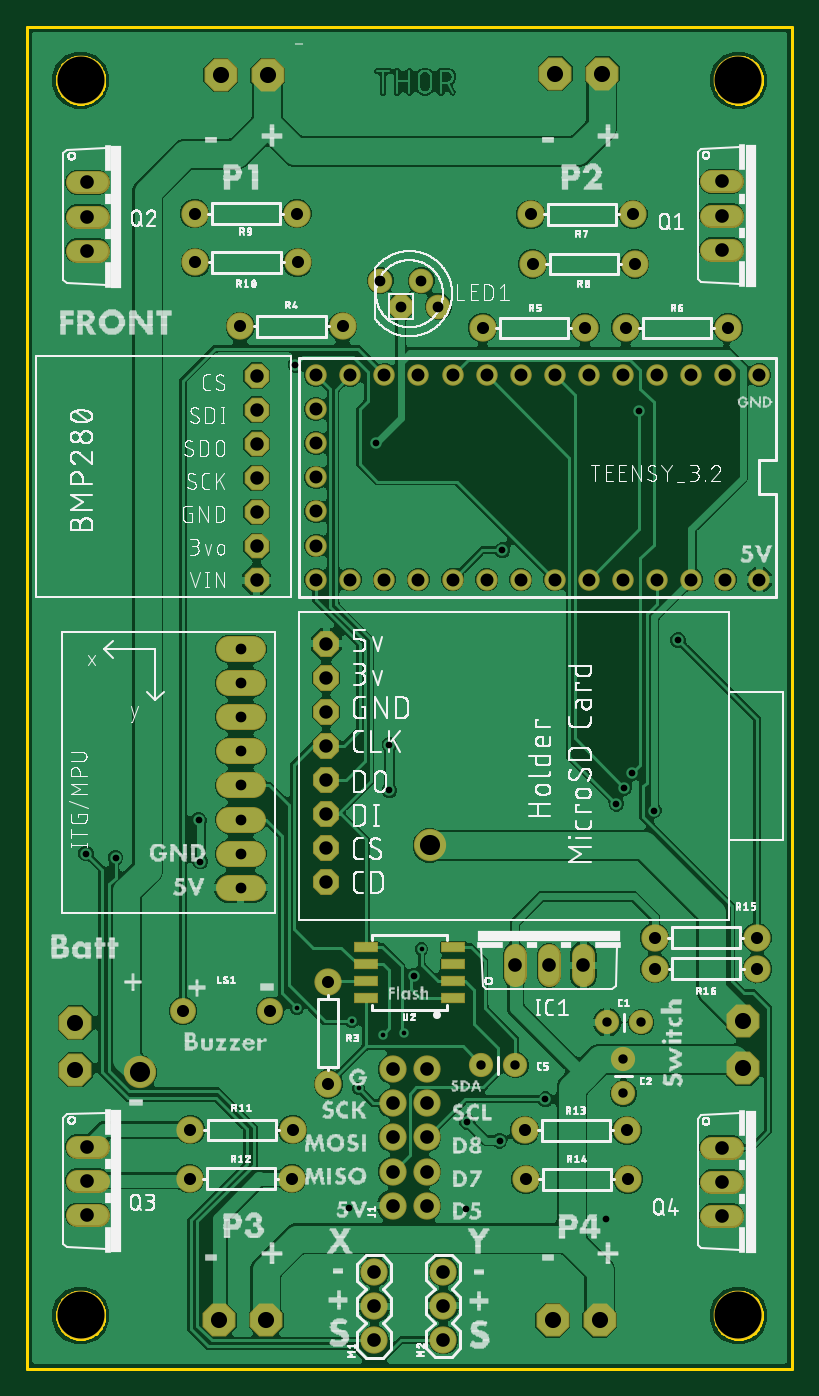
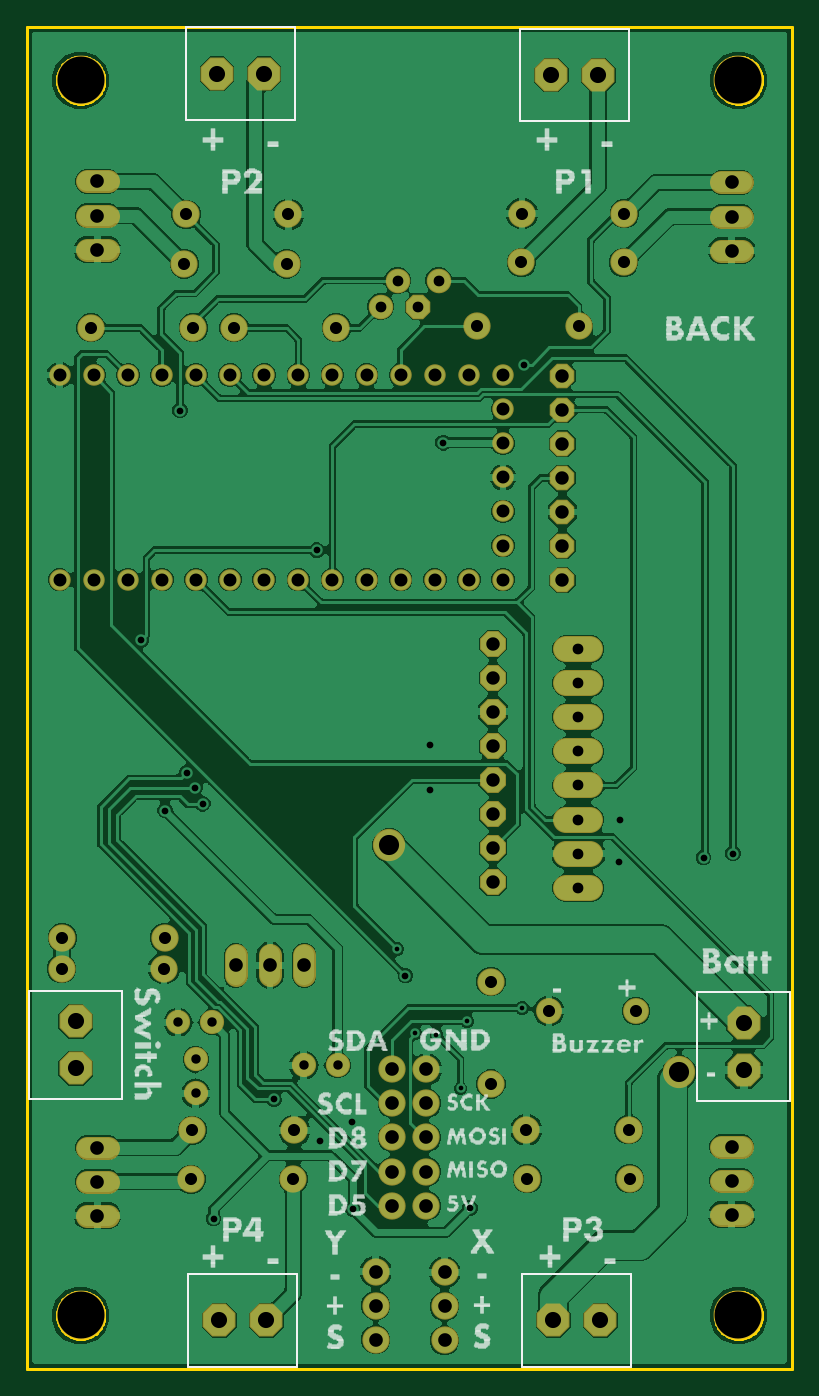
Circuit board: 9 layer files. Board 57.0 x 100.0 mm.
- bottom_copper: copper_bottom.gbr (282299 bytes)
- top_copper: copper_top.gbr (257600 bytes)
- drill: drill_1_16.xln (2490 bytes)
- outline: profile.gbr (7205 bytes)
- bottom_silk: silkscreen_bottom.gbr (54194 bytes)
- top_silk: silkscreen_top.gbr (295553 bytes)
- bottom_mask: soldermask_bottom.gbr (3698 bytes)
- top_mask: soldermask_top.gbr (3880 bytes)
- paste: solderpaste_top.gbr (330 bytes)

=== bottom_copper: copper_bottom.gbr (282299 bytes, source omitted) ===
=== top_copper: copper_top.gbr (257600 bytes, source omitted) ===
=== drill: drill_1_16.xln ===
M48
;GenerationSoftware,Autodesk,EAGLE,9.6.2*%
;CreationDate,2021-06-15T03:43:09Z*%
FMAT,2
ICI,OFF
METRIC,TZ,000.000
T11C0.350
T10C0.500
T9C0.700
T8C0.800
T7C0.900
T6C0.965
T5C1.000
T4C1.016
T3C1.200
T2C1.500
T1C3.500
%
G90
M71
T1
X4000Y96000
X53000Y96000
X53000Y4000
X4000Y4000
T2
X30000Y39000
X8400Y22100
T3
X53360Y25890
X53360Y22390
X3610Y25780
X3610Y22280
X42670Y3640
X39170Y3640
X17810Y3640
X14310Y3640
X17950Y96390
X14450Y96390
X42840Y96500
X39340Y96500
T4
X27240Y17250
X38890Y30080
X31010Y2180
X25880Y7210
X25880Y4670
X25880Y2130
X31010Y7260
X51750Y88460
X51750Y85920
X51750Y83380
X4500Y88390
X51750Y11420
X4500Y85850
X27240Y22330
X29780Y22330
X27240Y19790
X51750Y13960
X51750Y16500
X4500Y11490
X4500Y14030
X4500Y16570
X4500Y83310
X36350Y30080
X31010Y4720
X41430Y30080
X29780Y12170
X27240Y12170
X29780Y14710
X27240Y14710
X29780Y17250
X29780Y19790
T5
X22290Y46420
X22290Y36260
X22290Y38800
X22290Y41340
X22290Y43880
X17110Y58760
X17110Y61300
X17110Y63840
X17110Y66380
X17110Y68920
X17110Y71460
X17110Y74000
X22290Y54040
X22290Y51500
X22290Y48960
T6
X24080Y58800
X26620Y58800
X29160Y58800
X31700Y58800
X34240Y58800
X36780Y58800
X39320Y58800
X41860Y58800
X44400Y58800
X46940Y58800
X49480Y58800
X52020Y58800
X54560Y58800
X21540Y58800
X21540Y61340
X21540Y63880
X21540Y66420
X21540Y68960
X21540Y71500
X21540Y74040
X24080Y74040
X26620Y74040
X29160Y74040
X31700Y74040
X34240Y74040
X36780Y74040
X39320Y74040
X41860Y74040
X44400Y74040
X46940Y74040
X49480Y74040
X52020Y74040
X54560Y74040
T7
X52230Y77560
X44610Y77560
X45140Y86010
X37520Y86010
X37660Y82320
X45280Y82320
X12500Y86070
X20120Y86070
X33950Y77560
X41570Y77560
X15890Y77660
X23510Y77660
X22440Y21230
X22440Y28850
X54410Y29830
X46790Y29830
X54370Y32130
X46750Y32130
X44780Y14130
X37160Y14130
X37070Y17780
X44690Y17780
X12110Y14180
X19730Y14180
X19800Y17820
X12180Y17820
X12540Y82430
X20160Y82430
X18120Y26680
X11620Y26680
T8
X30649Y79132
X29379Y81068
X27855Y79132
X26331Y81068
X15920Y51090
X15920Y48550
X15920Y35850
X15920Y38390
X15920Y53630
X15920Y40930
X15920Y46010
X15920Y43470
T9
X45750Y25830
X36390Y22630
X33850Y22630
X44430Y20530
X44430Y23070
X43210Y25830
T10
X45600Y71400
X20000Y74800
X46700Y41600
X26000Y69000
X28800Y29300
X43900Y42100
X43100Y11200
X24000Y12000
X32700Y11900
X35200Y17000
X32800Y18400
X12800Y40900
X12900Y37800
X27000Y43100
X27000Y46500
X45100Y44400
X38600Y20100
X35400Y61000
X48500Y54300
X6600Y38100
X4400Y38400
X44500Y43300
T11
X26500Y24900
X29400Y31300
X28100Y25000
X20100Y26900
X24200Y25900
X24700Y20900
M30
=== outline: profile.gbr (7205 bytes, source omitted) ===
=== bottom_silk: silkscreen_bottom.gbr (54194 bytes, source omitted) ===
=== top_silk: silkscreen_top.gbr (295553 bytes, source omitted) ===
=== bottom_mask: soldermask_bottom.gbr ===
G04 EAGLE Gerber RS-274X export*
G75*
%MOMM*%
%FSLAX34Y34*%
%LPD*%
%INSoldermask Bottom*%
%IPPOS*%
%AMOC8*
5,1,8,0,0,1.08239X$1,22.5*%
G01*
%ADD10C,3.652400*%
%ADD11C,1.803400*%
%ADD12C,1.676400*%
%ADD13C,2.032000*%
%ADD14C,1.828800*%
%ADD15P,1.979475X8X112.500000*%
%ADD16C,1.930400*%
%ADD17C,1.600200*%
%ADD18P,2.089446X8X292.500000*%
%ADD19P,2.654453X8X22.500000*%
%ADD20P,2.654453X8X112.500000*%
%ADD21C,1.930400*%
%ADD22C,2.402400*%


D10*
X40000Y40000D03*
X530000Y40000D03*
X530000Y960000D03*
X40000Y960000D03*
D11*
X432100Y258300D03*
X457500Y258300D03*
X444300Y230700D03*
X444300Y205300D03*
X338500Y226300D03*
X363900Y226300D03*
D12*
X363500Y293180D02*
X363500Y308420D01*
X388900Y308420D02*
X388900Y293180D01*
X414300Y293180D02*
X414300Y308420D01*
D13*
X297800Y121700D03*
X272400Y121700D03*
X297800Y147100D03*
X272400Y147100D03*
X297800Y172500D03*
X272400Y172500D03*
X297800Y197900D03*
X272400Y197900D03*
X297800Y223300D03*
X272400Y223300D03*
D14*
X263310Y810684D03*
D15*
X278550Y791316D03*
D14*
X293790Y810684D03*
X306490Y791316D03*
D16*
X116200Y266800D03*
X181200Y266800D03*
D13*
X258800Y21300D03*
X258800Y46700D03*
X258800Y72100D03*
X310100Y21800D03*
X310100Y47200D03*
X310100Y72600D03*
D12*
X509880Y884600D02*
X525120Y884600D01*
X525120Y859200D02*
X509880Y859200D01*
X509880Y833800D02*
X525120Y833800D01*
X52620Y883900D02*
X37380Y883900D01*
X37380Y858500D02*
X52620Y858500D01*
X52620Y833100D02*
X37380Y833100D01*
X37380Y165700D02*
X52620Y165700D01*
X52620Y140300D02*
X37380Y140300D01*
X37380Y114900D02*
X52620Y114900D01*
X509880Y165000D02*
X525120Y165000D01*
X525120Y139600D02*
X509880Y139600D01*
X509880Y114200D02*
X525120Y114200D01*
D13*
X201600Y824300D03*
X125400Y824300D03*
X121800Y178200D03*
X198000Y178200D03*
X197300Y141800D03*
X121100Y141800D03*
X446900Y177800D03*
X370700Y177800D03*
X371600Y141300D03*
X447800Y141300D03*
X467500Y321300D03*
X543700Y321300D03*
X467900Y298300D03*
X544100Y298300D03*
X224400Y288500D03*
X224400Y212300D03*
X235100Y776600D03*
X158900Y776600D03*
X415700Y775600D03*
X339500Y775600D03*
X522300Y775600D03*
X446100Y775600D03*
X451400Y860100D03*
X375200Y860100D03*
X376600Y823200D03*
X452800Y823200D03*
X125000Y860700D03*
X201200Y860700D03*
D17*
X545600Y740400D03*
X520200Y740400D03*
X494800Y740400D03*
X469400Y740400D03*
X444000Y740400D03*
X418600Y740400D03*
X393200Y740400D03*
X367800Y740400D03*
X342400Y740400D03*
X317000Y740400D03*
X291600Y740400D03*
X266200Y740400D03*
X240800Y740400D03*
X215400Y740400D03*
X215400Y715000D03*
X215400Y689600D03*
X215400Y664200D03*
X215400Y638800D03*
X215400Y613400D03*
X215400Y588000D03*
X240800Y588000D03*
X266200Y588000D03*
X291600Y588000D03*
X317000Y588000D03*
X342400Y588000D03*
X367800Y588000D03*
X393200Y588000D03*
X418600Y588000D03*
X444000Y588000D03*
X469400Y588000D03*
X494800Y588000D03*
X520200Y588000D03*
X545600Y588000D03*
D15*
X171100Y587600D03*
X171100Y613000D03*
X171100Y638400D03*
X171100Y663800D03*
X171100Y689200D03*
X171100Y714600D03*
X171100Y740000D03*
D18*
X222900Y540400D03*
X222900Y515000D03*
X222900Y489600D03*
X222900Y464200D03*
X222900Y438800D03*
X222900Y413400D03*
X222900Y388000D03*
X222900Y362600D03*
D19*
X393400Y965000D03*
X428400Y965000D03*
X144500Y963900D03*
X179500Y963900D03*
X143100Y36400D03*
X178100Y36400D03*
X391700Y36400D03*
X426700Y36400D03*
D20*
X36100Y222800D03*
X36100Y257800D03*
X533600Y223900D03*
X533600Y258900D03*
D21*
X168090Y434700D02*
X150310Y434700D01*
X150310Y460100D02*
X168090Y460100D01*
X168090Y409300D02*
X150310Y409300D01*
X150310Y383900D02*
X168090Y383900D01*
X168090Y358500D02*
X150310Y358500D01*
X150310Y485500D02*
X168090Y485500D01*
X168090Y510900D02*
X150310Y510900D01*
X150310Y536300D02*
X168090Y536300D01*
D22*
X300000Y390000D03*
X84000Y221000D03*
M02*

=== top_mask: soldermask_top.gbr ===
G04 EAGLE Gerber RS-274X export*
G75*
%MOMM*%
%FSLAX34Y34*%
%LPD*%
%INSoldermask Top*%
%IPPOS*%
%AMOC8*
5,1,8,0,0,1.08239X$1,22.5*%
G01*
%ADD10C,3.652400*%
%ADD11C,1.803400*%
%ADD12C,1.676400*%
%ADD13C,2.032000*%
%ADD14C,1.828800*%
%ADD15P,1.979475X8X112.500000*%
%ADD16C,1.930400*%
%ADD17C,1.600200*%
%ADD18P,2.089446X8X292.500000*%
%ADD19P,2.654453X8X22.500000*%
%ADD20P,2.654453X8X112.500000*%
%ADD21C,1.930400*%
%ADD22R,1.854200X0.762000*%
%ADD23C,2.402400*%


D10*
X40000Y40000D03*
X530000Y40000D03*
X530000Y960000D03*
X40000Y960000D03*
D11*
X432100Y258300D03*
X457500Y258300D03*
X444300Y230700D03*
X444300Y205300D03*
X338500Y226300D03*
X363900Y226300D03*
D12*
X363500Y293180D02*
X363500Y308420D01*
X388900Y308420D02*
X388900Y293180D01*
X414300Y293180D02*
X414300Y308420D01*
D13*
X297800Y121700D03*
X272400Y121700D03*
X297800Y147100D03*
X272400Y147100D03*
X297800Y172500D03*
X272400Y172500D03*
X297800Y197900D03*
X272400Y197900D03*
X297800Y223300D03*
X272400Y223300D03*
D14*
X263310Y810684D03*
D15*
X278550Y791316D03*
D14*
X293790Y810684D03*
X306490Y791316D03*
D16*
X116200Y266800D03*
X181200Y266800D03*
D13*
X258800Y21300D03*
X258800Y46700D03*
X258800Y72100D03*
X310100Y21800D03*
X310100Y47200D03*
X310100Y72600D03*
D12*
X509880Y884600D02*
X525120Y884600D01*
X525120Y859200D02*
X509880Y859200D01*
X509880Y833800D02*
X525120Y833800D01*
X52620Y883900D02*
X37380Y883900D01*
X37380Y858500D02*
X52620Y858500D01*
X52620Y833100D02*
X37380Y833100D01*
X37380Y165700D02*
X52620Y165700D01*
X52620Y140300D02*
X37380Y140300D01*
X37380Y114900D02*
X52620Y114900D01*
X509880Y165000D02*
X525120Y165000D01*
X525120Y139600D02*
X509880Y139600D01*
X509880Y114200D02*
X525120Y114200D01*
D13*
X201600Y824300D03*
X125400Y824300D03*
X121800Y178200D03*
X198000Y178200D03*
X197300Y141800D03*
X121100Y141800D03*
X446900Y177800D03*
X370700Y177800D03*
X371600Y141300D03*
X447800Y141300D03*
X467500Y321300D03*
X543700Y321300D03*
X467900Y298300D03*
X544100Y298300D03*
X224400Y288500D03*
X224400Y212300D03*
X235100Y776600D03*
X158900Y776600D03*
X415700Y775600D03*
X339500Y775600D03*
X522300Y775600D03*
X446100Y775600D03*
X451400Y860100D03*
X375200Y860100D03*
X376600Y823200D03*
X452800Y823200D03*
X125000Y860700D03*
X201200Y860700D03*
D17*
X545600Y740400D03*
X520200Y740400D03*
X494800Y740400D03*
X469400Y740400D03*
X444000Y740400D03*
X418600Y740400D03*
X393200Y740400D03*
X367800Y740400D03*
X342400Y740400D03*
X317000Y740400D03*
X291600Y740400D03*
X266200Y740400D03*
X240800Y740400D03*
X215400Y740400D03*
X215400Y715000D03*
X215400Y689600D03*
X215400Y664200D03*
X215400Y638800D03*
X215400Y613400D03*
X215400Y588000D03*
X240800Y588000D03*
X266200Y588000D03*
X291600Y588000D03*
X317000Y588000D03*
X342400Y588000D03*
X367800Y588000D03*
X393200Y588000D03*
X418600Y588000D03*
X444000Y588000D03*
X469400Y588000D03*
X494800Y588000D03*
X520200Y588000D03*
X545600Y588000D03*
D15*
X171100Y587600D03*
X171100Y613000D03*
X171100Y638400D03*
X171100Y663800D03*
X171100Y689200D03*
X171100Y714600D03*
X171100Y740000D03*
D18*
X222900Y540400D03*
X222900Y515000D03*
X222900Y489600D03*
X222900Y464200D03*
X222900Y438800D03*
X222900Y413400D03*
X222900Y388000D03*
X222900Y362600D03*
D19*
X393400Y965000D03*
X428400Y965000D03*
X144500Y963900D03*
X179500Y963900D03*
X143100Y36400D03*
X178100Y36400D03*
X391700Y36400D03*
X426700Y36400D03*
D20*
X36100Y222800D03*
X36100Y257800D03*
X533600Y223900D03*
X533600Y258900D03*
D21*
X168090Y434700D02*
X150310Y434700D01*
X150310Y460100D02*
X168090Y460100D01*
X168090Y409300D02*
X150310Y409300D01*
X150310Y383900D02*
X168090Y383900D01*
X168090Y358500D02*
X150310Y358500D01*
X150310Y485500D02*
X168090Y485500D01*
X168090Y510900D02*
X150310Y510900D01*
X150310Y536300D02*
X168090Y536300D01*
D22*
X317412Y276250D03*
X317412Y288950D03*
X317412Y301650D03*
X317412Y314350D03*
X252388Y314350D03*
X252388Y301650D03*
X252388Y288950D03*
X252388Y276250D03*
D23*
X300000Y390000D03*
X84000Y221000D03*
M02*

=== paste: solderpaste_top.gbr ===
G04 EAGLE Gerber RS-274X export*
G75*
%MOMM*%
%FSLAX34Y34*%
%LPD*%
%INSolderpaste Top*%
%IPPOS*%
%AMOC8*
5,1,8,0,0,1.08239X$1,22.5*%
G01*
%ADD10R,1.701800X0.609600*%


D10*
X317412Y276250D03*
X317412Y288950D03*
X317412Y301650D03*
X317412Y314350D03*
X252388Y314350D03*
X252388Y301650D03*
X252388Y288950D03*
X252388Y276250D03*
M02*

